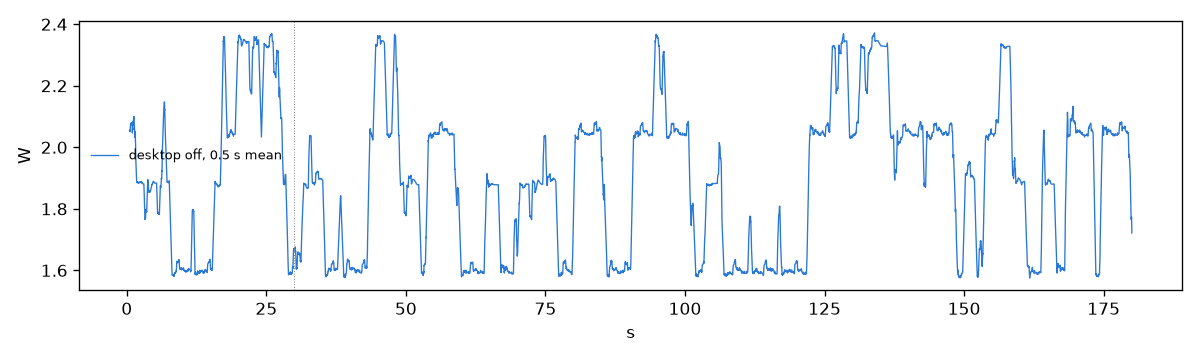

Data behind this chart, as committed beside it:
t_unix, voltage_V, current_A, power_W, meter_temp_C
1794789406, 5.17, 0.4017, 2.077, 29.1
1794789406, 5.17, 0.4017, 2.077, 29.1
1794789406, 5.17, 0.4017, 2.077, 29.1
1794789406, 5.17, 0.4017, 2.077, 29.1
1794789406, 5.17, 0.3967, 2.051, 29.1
1794789406, 5.17, 0.3967, 2.051, 29.1
1794789406, 5.17, 0.3967, 2.051, 29.1
1794789406, 5.17, 0.3967, 2.051, 29.1
1794789406, 5.17, 0.3967, 2.051, 29.1
1794789406, 5.17, 0.3967, 2.051, 29.1
1794789406, 5.17, 0.3967, 2.051, 29.1
1794789406, 5.17, 0.3967, 2.051, 29.1
1794789406, 5.17, 0.3967, 2.051, 29.1
1794789406, 5.17, 0.3942, 2.038, 29.1
1794789406, 5.17, 0.3942, 2.038, 29.1
1794789406, 5.17, 0.3942, 2.038, 29.1
1794789406, 5.17, 0.3942, 2.038, 29.1
1794789406, 5.17, 0.3942, 2.038, 29.1
1794789406, 5.17, 0.3942, 2.038, 29.1
1794789406, 5.17, 0.3942, 2.038, 29.1
1794789406, 5.17, 0.3942, 2.038, 29.1
1794789406, 5.17, 0.3942, 2.038, 29.1
1794789406, 5.17, 0.3942, 2.038, 29.1
1794789406, 5.17, 0.3943, 2.039, 29.1
1794789406, 5.17, 0.3943, 2.039, 29.1
1794789406, 5.17, 0.3943, 2.039, 29.1
1794789406, 5.17, 0.3943, 2.039, 29.1
1794789406, 5.17, 0.3943, 2.039, 29.1
1794789406, 5.17, 0.4476, 2.314, 29.1
1794789406, 5.17, 0.3943, 2.039, 29.1
1794789406, 5.17, 0.3943, 2.039, 29.1
1794789406, 5.17, 0.3943, 2.039, 29.1
1794789406, 5.17, 0.3943, 2.039, 29.1
1794789406, 5.17, 0.3942, 2.038, 29.1
1794789406, 5.17, 0.3942, 2.038, 29.1
1794789406, 5.17, 0.3942, 2.038, 29.1
1794789406, 5.17, 0.3942, 2.038, 29.1
1794789406, 5.17, 0.3942, 2.038, 29.1
1794789406, 5.17, 0.4516, 2.335, 29.1
1794789406, 5.17, 0.3942, 2.038, 29.1
1794789406, 5.17, 0.3942, 2.038, 29.1
1794789406, 5.17, 0.3942, 2.038, 29.1
1794789406, 5.17, 0.3942, 2.038, 29.1
1794789406, 5.17, 0.3942, 2.038, 29.1
1794789406, 5.17, 0.3942, 2.038, 29.1
1794789406, 5.17, 0.3942, 2.038, 29.1
1794789406, 5.17, 0.3942, 2.038, 29.1
1794789406, 5.17, 0.3942, 2.038, 29.1
1794789407, 5.17, 0.3942, 2.038, 29.1
1794789407, 5.17, 0.3942, 2.038, 29.1
1794789407, 5.17, 0.3942, 2.038, 29.1
1794789407, 5.17, 0.3942, 2.038, 29.1
1794789407, 5.17, 0.3942, 2.038, 29.1
1794789407, 5.17, 0.3943, 2.039, 29.1
1794789407, 5.17, 0.3943, 2.039, 29.1
1794789407, 5.17, 0.3943, 2.039, 29.1
1794789407, 5.17, 0.3943, 2.039, 29.1
1794789407, 5.17, 0.3943, 2.039, 29.1
1794789407, 5.17, 0.3943, 2.039, 29.1
1794789407, 5.17, 0.426, 2.202, 29.1
... 17,948 more rows
